Run: headless pygame with SDL's dummy video driver; simulated clock (each Clock.tick advances the game by its frame time, no real sleeping); random seed 0; keys injected as events and as key.get_pressed() state; no mouse input.
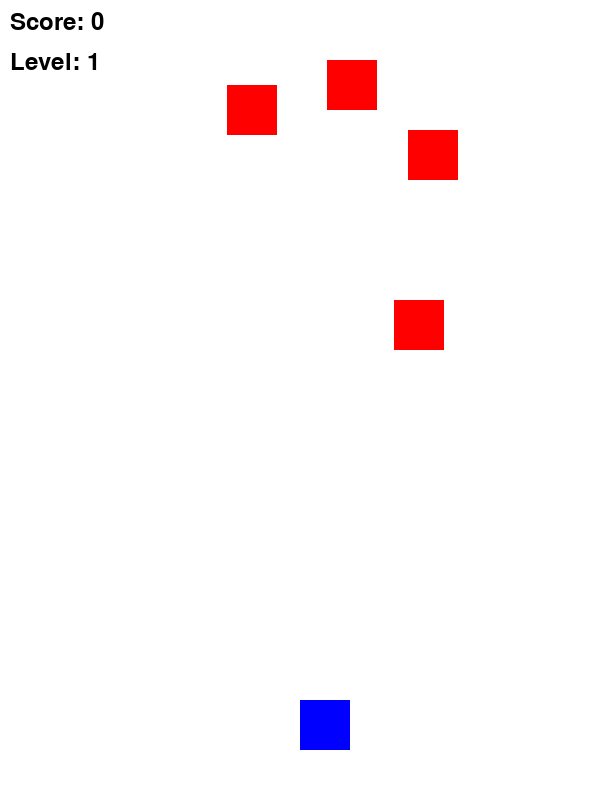
Frame 1 of 3 · flips 1–60 · no input
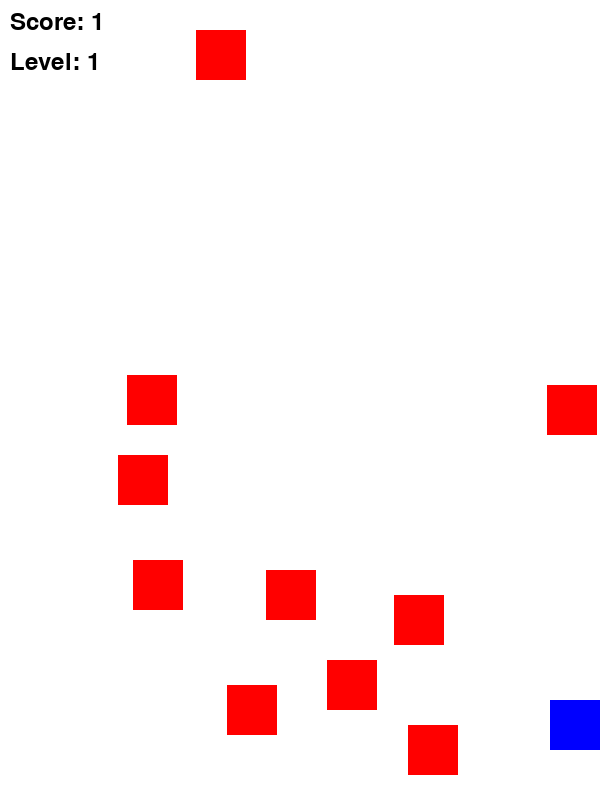
Frame 2 of 3 · flips 61–180 · tapped SPACE, RETURN · held RIGHT (→), D
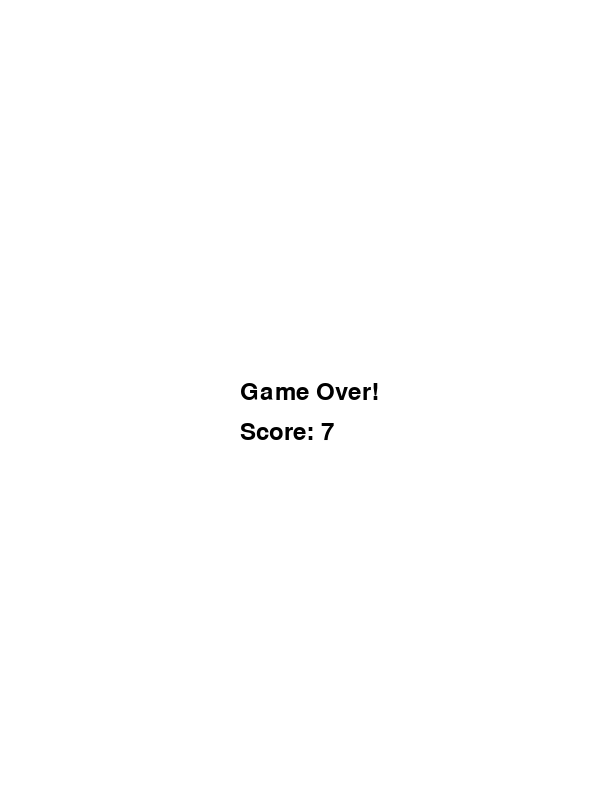
Frame 3 of 3 · flips 181–300 · held DOWN (↓), S (game ended)

The pygame program that drew these frames:

import pygame
import random
import sys

# Initialize pygame
pygame.init()

# Screen settings
width, height = 600, 800
screen = pygame.display.set_mode((width, height))
pygame.display.set_caption("PyDodger")

# Colors
WHITE = (255, 255, 255)
BLACK = (0, 0, 0)
RED = (255, 0, 0)
BLUE = (0, 0, 255)

# Player settings
player_size = 50
player_pos = [width // 2, height - 2 * player_size]
player_speed = 10

# Obstacle settings
obstacle_size = 50
obstacle_pos = [random.randint(0, width - obstacle_size), 0]
obstacle_speed = 5
obstacles = [obstacle_pos]

# Game variables
score = 0
level = 1
game_over = False

# Font settings
font = pygame.font.Font(None, 36)

def drop_obstacles(obstacles):
    """Add a new obstacle at random x position at the top of the screen."""
    delay = random.random()
    if len(obstacles) < 10 and delay < 0.1:
        x_pos = random.randint(0, width - obstacle_size)
        obstacles.append([x_pos, 0])

def draw_obstacles(obstacles):
    """Draw all obstacles on the screen."""
    for obstacle in obstacles:
        pygame.draw.rect(screen, RED, (obstacle[0], obstacle[1], obstacle_size, obstacle_size))

def update_obstacle_positions(obstacles):
    """Move obstacles down the screen, update score if obstacle passed player."""
    global score, game_over
    for obstacle in obstacles:
        if obstacle[1] >= 0 and obstacle[1] < height:
            obstacle[1] += obstacle_speed
        else:
            obstacles.remove(obstacle)
            score += 1

def check_collision(player_pos, obstacles):
    """Check for collision between player and obstacles."""
    player_rect = pygame.Rect(player_pos[0], player_pos[1], player_size, player_size)
    for obstacle in obstacles:
        obstacle_rect = pygame.Rect(obstacle[0], obstacle[1], obstacle_size, obstacle_size)
        if player_rect.colliderect(obstacle_rect):
            return True
    return False

# Game loop
clock = pygame.time.Clock()
while True:
    screen.fill(WHITE)

    # Event handling
    for event in pygame.event.get():
        if event.type == pygame.QUIT:
            pygame.quit()
            sys.exit()

    # Player movement
    keys = pygame.key.get_pressed()
    if keys[pygame.K_LEFT] and player_pos[0] > 0:
        player_pos[0] -= player_speed
    if keys[pygame.K_RIGHT] and player_pos[0] < width - player_size:
        player_pos[0] += player_speed

    # Drop and draw obstacles
    drop_obstacles(obstacles)
    update_obstacle_positions(obstacles)

    # Check for collisions
    if check_collision(player_pos, obstacles):
        game_over = True

    # Increase difficulty with levels
    if score > 10 * level:
        level += 1
        obstacle_speed += 1  # Increase speed each level

    # Game over screen
    if game_over:
        screen.fill(WHITE)
        game_over_text = font.render("Game Over!", True, BLACK)
        score_text = font.render(f"Score: {score}", True, BLACK)
        screen.blit(game_over_text, (width // 2 - 60, height // 2 - 20))
        screen.blit(score_text, (width // 2 - 60, height // 2 + 20))
        pygame.display.flip()
        pygame.time.wait(2000)
        pygame.quit()
        sys.exit()

    # Draw everything
    pygame.draw.rect(screen, BLUE, (player_pos[0], player_pos[1], player_size, player_size))  # Player
    draw_obstacles(obstacles)

    # Display score and level
    score_text = font.render(f"Score: {score}", True, BLACK)
    level_text = font.render(f"Level: {level}", True, BLACK)
    screen.blit(score_text, (10, 10))
    screen.blit(level_text, (10, 50))

    # Update display and set frame rate
    pygame.display.flip()
    clock.tick(30)
